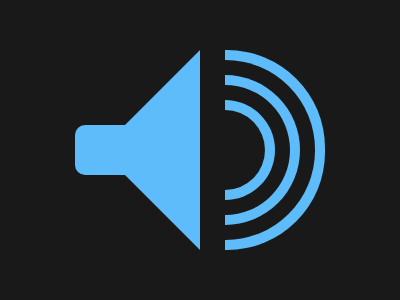

Write the HTML and CSS that draws this image.

<div a>
    <div b></div>
  </div>
  <div c></div>
  <div d></div>
  <style>
    body{
      background:#191919;
    }
    [a]{
      transform:translate(217px,40px);
      width:200;
      height:330;
      overflow:hidden;
    }
    [b]{
      width:80;
      height:80;
      background:#191919;
      border-radius:50%;
      transform:translate(-40px,62px);
      box-shadow:0 0 0 10px #5DBCF9,
                 0 0 0 25px #191919,
                 0 0 0 35px #5DBCF9,
                 0 0 0 50px #191919,
                 0 0 0 60px #5DBCF9;
    }
    [c]{
      width:0;
      height:0;
      transform:translate(-8px,-288px);
      border-style:solid;
      border-width:100px;
      border-color:transparent #5DBCF9 transparent transparent;
    }
    [d]{
      width:70;
      height:50;
      border-radius:10px;
      background:#5DBCF9;
      transform:translate(67px,-413px);
    }